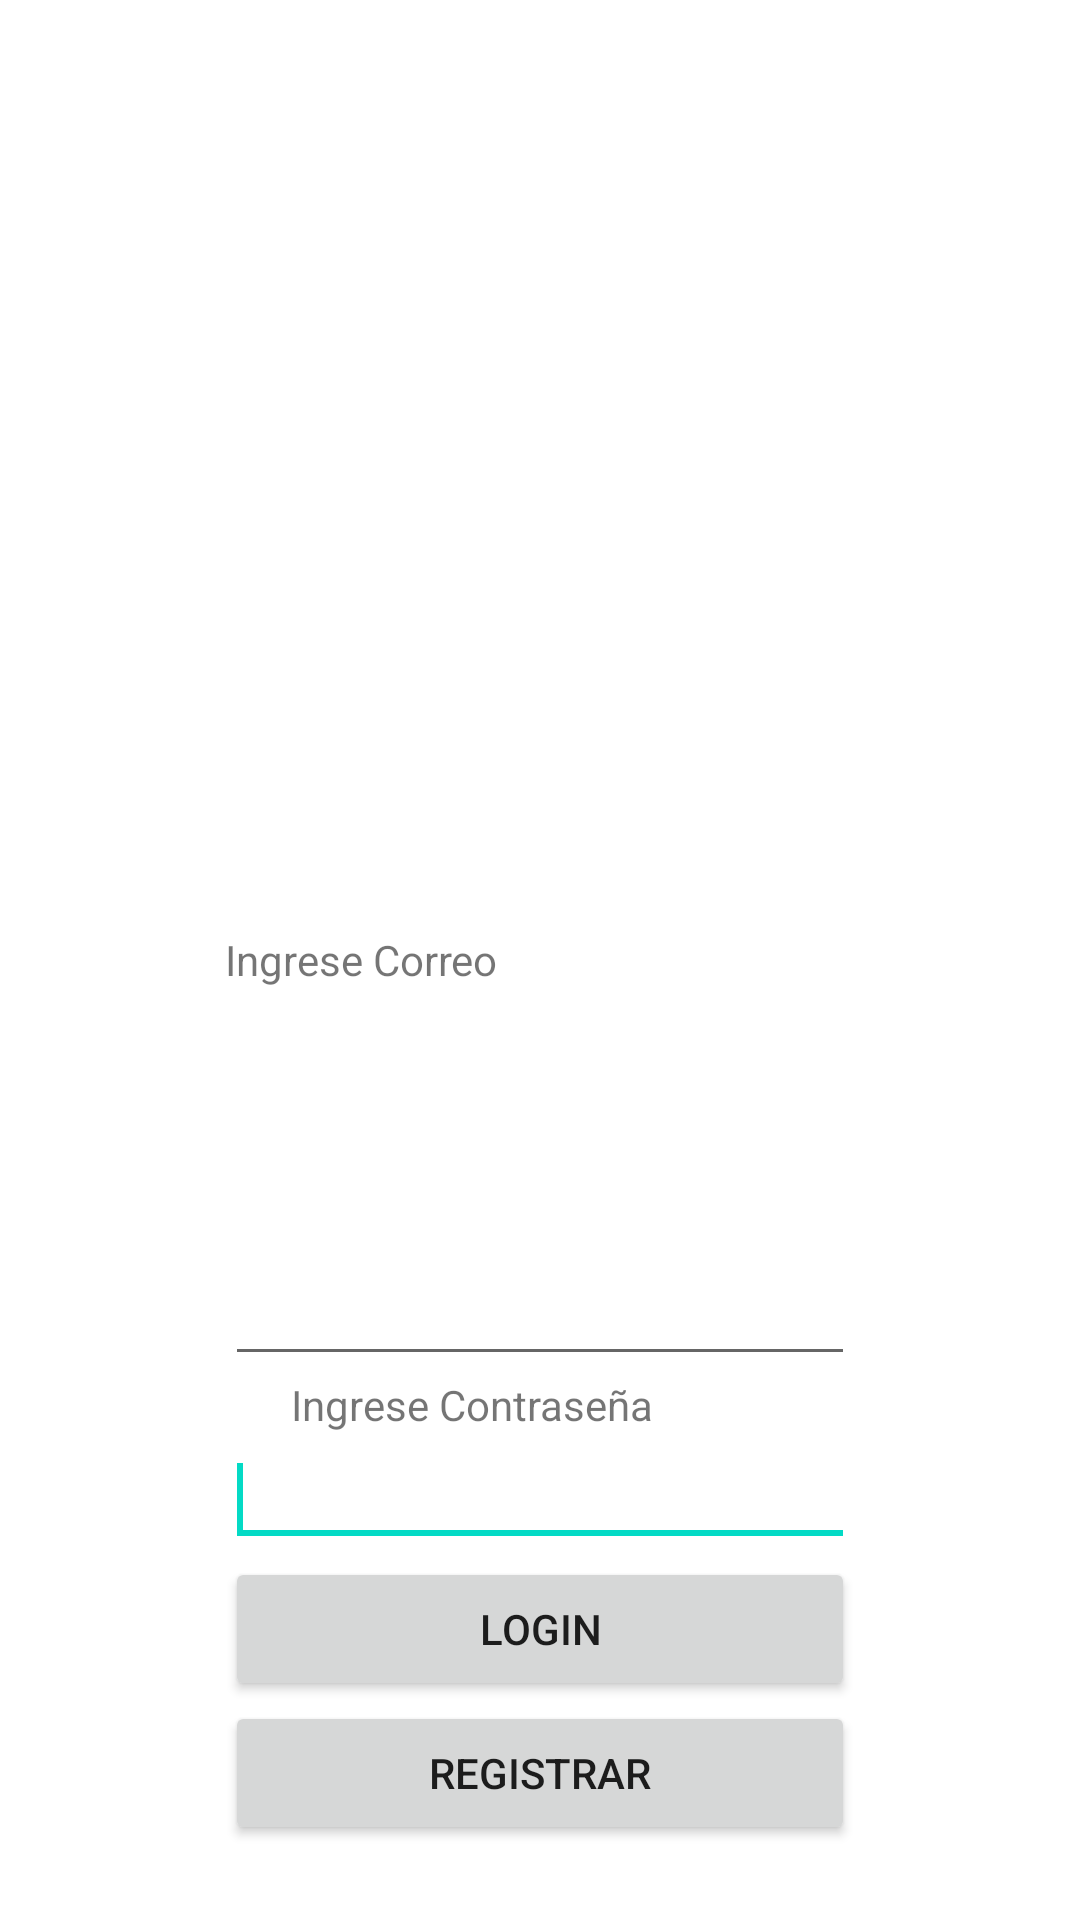

Produce the Android XML layout that renders to this screen, including the resource entries it uses.
<!-- AndroidManifest.xml: application theme Theme.ConexionAndroid -->
<!-- res/layout/activity_main.xml -->
<?xml version="1.0" encoding="utf-8"?>
<RelativeLayout
    xmlns:android="http://schemas.android.com/apk/res/android"
    xmlns:app="http://schemas.android.com/apk/res-auto"
    xmlns:tools="http://schemas.android.com/tools"
    android:layout_width="match_parent"
    android:layout_height="match_parent"
    >

    <ImageView
        android:id="@+id/imageView"
        android:layout_width="wrap_content"
        android:layout_height="wrap_content"
        android:layout_above="@+id/textView2"
        android:layout_centerHorizontal="true"
        android:layout_marginBottom="20dp"
        />

    <Button
        android:id="@+id/btnRegistro"
        android:layout_width="wrap_content"
        android:layout_height="wrap_content"
        android:layout_alignLeft="@+id/btnLogin"
        android:layout_alignParentBottom="true"
        android:layout_alignRight="@+id/btnLogin"
        android:layout_marginBottom="25dp"
        android:text="REGISTRAR" />

    <Button
        android:id="@+id/btnLogin"
        android:layout_width="wrap_content"
        android:layout_height="wrap_content"
        android:layout_above="@+id/btnRegistro"
        android:layout_alignLeft="@+id/txtPassword"
        android:layout_alignRight="@+id/txtPassword"
        android:text="Login" />

    <EditText
        android:id="@+id/txtPassword"
        android:layout_width="wrap_content"
        android:layout_height="wrap_content"
        android:layout_above="@+id/btnLogin"
        android:layout_centerHorizontal="true"
        android:ems="10"
        android:inputType="textPassword" >

        <requestFocus />
    </EditText>


    <TextView
        android:id="@+id/TextView01"
        android:layout_width="wrap_content"
        android:layout_height="wrap_content"
        android:layout_above="@+id/txtPassword"
        android:layout_alignLeft="@+id/txtPassword"
        android:layout_marginLeft="22dp"
        android:text="Ingrese Contraseña" />

    <EditText
        android:id="@+id/txtEmail"
        android:layout_width="wrap_content"
        android:layout_height="wrap_content"
        android:layout_above="@+id/TextView01"
        android:layout_centerHorizontal="true"
        android:ems="10" />

    <TextView
        android:id="@+id/textView2"
        android:layout_width="wrap_content"
        android:layout_height="wrap_content"
        android:layout_alignStart="@+id/txtEmail"
        android:layout_centerVertical="true"
        android:text="Ingrese Correo" />

</RelativeLayout>
<!-- resources referenced by this layout -->
<resources>
  <style name="Theme.ConexionAndroid" parent="Theme.MaterialComponents.DayNight.DarkActionBar">
          
          <item name="colorPrimary">@color/purple_500</item>
          <item name="colorPrimaryVariant">@color/purple_700</item>
          <item name="colorOnPrimary">@color/white</item>
          
          <item name="colorSecondary">@color/teal_200</item>
          <item name="colorSecondaryVariant">@color/teal_700</item>
          <item name="colorOnSecondary">@color/black</item>
          
          <item name="android:statusBarColor" tools:targetApi="l">?attr/colorPrimaryVariant</item>
          
      </style>
  <!-- not gathered from this repository: default colours our renderer supplied (Android Studio template values) -->
  <color name="purple_500">#FF6200EE</color>
  <color name="purple_700">#FF3700B3</color>
  <color name="teal_200">#FF03DAC5</color>
  <color name="teal_700">#FF018786</color>
  <color name="black">#FF000000</color>
  <color name="white">#FFFFFFFF</color>
</resources>
